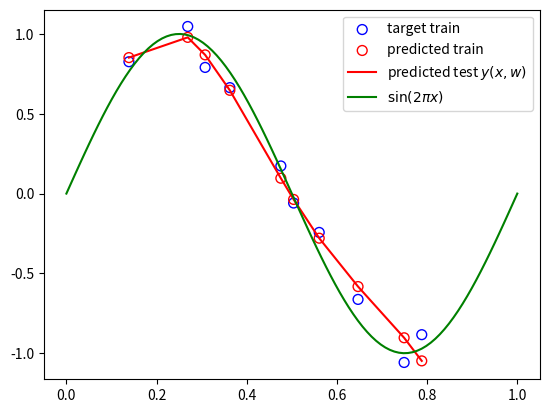
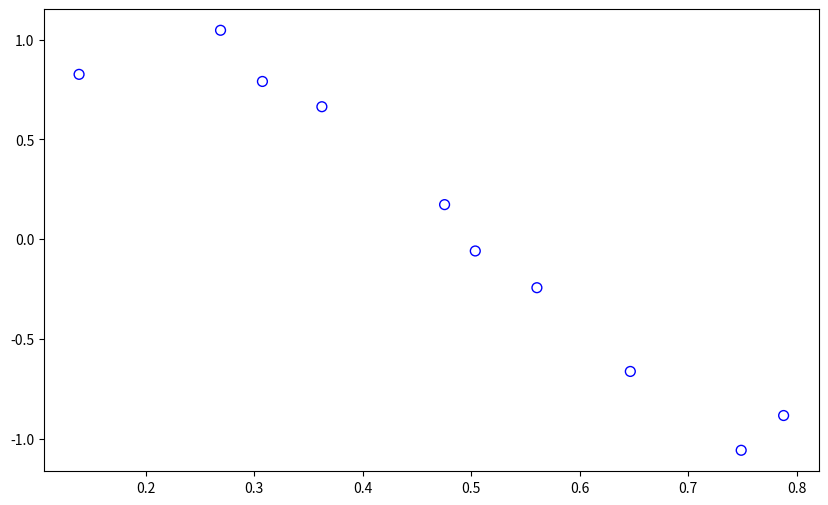

The script that saved these images, in order: (Note: this script raises an exception after producing the figures.)
# -*- coding: utf-8 -*-
# [redacted]
import matplotlib.pyplot as plt
import numpy as np
from numpy.linalg import inv

x_correct = np.linspace(0, 1, 100)
t_correct = np.sin(2 * np.pi * x_correct)

x = np.array([0.1387, 0.2691, 0.3077, 0.3625, 0.4756, 0.5039, 0.5607, 0.6468, 0.7490, 0.7881])
t = np.array([0.8260, 1.0469, 0.7904, 0.6638, 0.1731, -0.0592, -0.2433, -0.6630, -1.0581, -0.8839])
M = 3

s = 2 # tem interpretação de variancia (pode ser calculada a partir dos blocos de x que calculam cada mu)

#mu = np.random.randint(len(x), size=M)
pos = np.random.randint(len(x)-1, size=M)
mu = np.sort([x[i] for i in pos], ) # 1) gerar números aleatórios dentro da faixa de valores de x
#mu = np.array([np.mean(x[0:3]), np.mean(x[3:6]), np.mean(x[6:])]) # 2) separar x em 3 e obter a média de x para cada região..
# outra opção é adotar a qtd de mu igual à N... assim haverá uma gaussiana vcentrada em cada elemento de x
# para determinar os centros pode-se utilizar o algoritmo o k-means

A = np.zeros([len(x),M+1])
A[:,0] = np.ones([len(x)])

for i in range(M): A[:,i+1] = np.asarray([(np.exp((-1)*(((xi - mu[i])**2)/2*(s**2)))).T for xi in x]).T

w = inv(A.T.dot(A)).dot(A.T.dot(t))
y = A.dot(w) # aplicando o modelo como mapeamento de x para y


plt.figure()
plt.scatter(x, t, facecolor="none", edgecolor="b", s=50, label="target train")
plt.scatter(x, y, facecolor="none", edgecolor="r", s=50, label="predicted train")
plt.plot(x, y, c="r", label="predicted test $y(x,w)$")
plt.plot(x_correct, t_correct, c="g", label="$\sin(2\pi x)$")
plt.legend()


plt.figure(figsize=(10,6))
plt.scatter(x, t, facecolor="none", edgecolor="b", s=50, label="target train")
plt.plot(x_test, y_test, c="r", label="$y(x,w)$")
plt.plot(x_correct, t_correct, c="g", alpha=0.6, label="$\sin(2\pi x)$")
plt.legend()
plt.ylim(-6,6)
